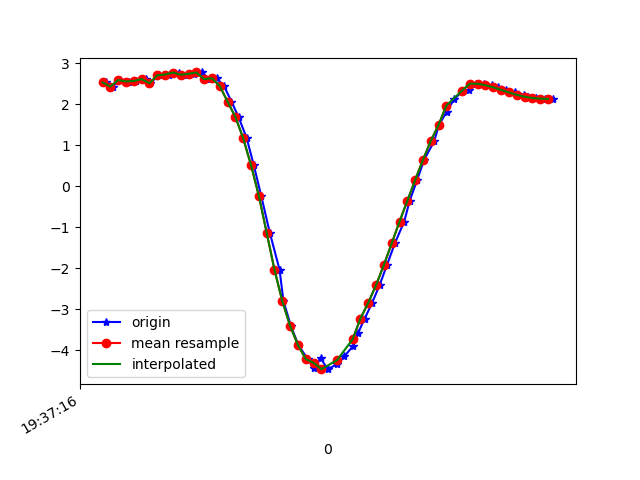

The data file committed next to this chart (first rows):
1617737836188, 433472833711565, 2.536856, -2.918291, 9.004886
1617737836206, 433472852942335, 2.435, -2.894, 9.041
1617737836224, 433472872173105, 2.593, -2.903, 8.994
1617737836248, 433472891403875, 2.558, -2.871, 9.014
1617737836265, 433472910634645, 2.571, -2.987, 8.973
1617737836291, 433472929865415, 2.616, -2.953, 8.971
1617737836301, 433472949096185, 2.515, -2.94, 9.004
1617737836325, 433472968326955, 2.71, -2.963, 8.94
1617737836350, 433472987557725, 2.714, -2.952, 8.942
1617737836358, 433473006788495, 2.743, -3.184, 8.853
1617737836376, 433473026019265, 2.777, -3.042, 8.892
1617737836395, 433473045250035, 2.724, -3.062, 8.902
1617737836415, 433473064480805, 2.747, -3.274, 8.819
1617737836434, 433473083711575, 2.779, -3.249, 8.818
1617737836454, 433473102942345, 2.616, -3.265, 8.862
1617737836472, 433473122173115, 2.637, -3.45, 8.785
1617737836491, 433473141403885, 2.446, -3.507, 8.818
1617737836510, 433473160634655, 2.066, -3.757, 8.812
1617737836528, 433473179865425, 1.694, -4.069, 8.753
1617737836549, 433473199096195, 1.173, -4.439, 8.658
1617737836567, 433473218326965, 0.5182, -4.815, 8.52
1617737836586, 433473237557735, -0.23, -5.225, 8.288
1617737836608, 433473256788505, -1.131, -5.718, 7.878
1617737836633, 433473276019275, -2.034, -6.18, 7.329
1617737836643, 433473295250045, -2.801, -6.48, 6.797
1617737836662, 433473314480815, -3.406, -6.569, 6.425
1617737836681, 433473333835749, -3.872, -6.483, 6.247
1617737836705, 433473353066519, -4.214, -6.276, 6.236
1617737836720, 433473372297289, -4.422, -6.062, 6.304
1617737836738, 433473391528059, -4.193, -5.907, 6.601
1617737836756, 433473410758829, -4.462, -5.896, 6.432
1617737836781, 433473429989599, -4.341, -5.907, 6.504
1617737836799, 433473449220369, -4.146, -5.941, 6.6
1617737836822, 433473468451139, -3.889, -5.959, 6.739
1617737836834, 433473487681909, -3.577, -5.934, 6.931
1617737836851, 433473506912679, -3.227, -5.866, 7.157
1617737836870, 433473526143449, -2.843, -5.769, 7.395
1617737836889, 433473545374219, -2.411, -5.621, 7.657
1617737836908, 433473564604989, -1.919, -5.39, 7.956
1617737836928, 433473583835759, -1.392, -5.065, 8.274
1617737836952, 433473603066529, -0.8613, -4.683, 8.566
1617737836966, 433473622297299, -0.356, -4.33, 8.784
1617737836985, 433473641528069, 0.1515, -4.064, 8.916
1617737837003, 433473660758839, 0.6458, -3.934, 8.952
1617737837029, 433473679989609, 1.107, -3.899, 8.923
1617737837041, 433473699220379, 1.5, -3.901, 8.864
1617737837061, 433473718451149, 1.822, -3.951, 8.781
1617737837079, 433473737681919, 2.122, -4.01, 8.686
1617737837103, 433473756912689, 2.334, -4.087, 8.596
1617737837118, 433473776143459, 2.339, -4.309, 8.485
1617737837137, 433473795374229, 2.504, -4.084, 8.549
1617737837155, 433473814604999, 2.503, -3.975, 8.601
1617737837178, 433473833835769, 2.466, -3.857, 8.665
1617737837193, 433473853066539, 2.416, -3.79, 8.709
1617737837213, 433473872297309, 2.354, -3.768, 8.735
1617737837235, 433473891528079, 2.291, -3.754, 8.758
1617737837258, 433473910758849, 2.233, -3.726, 8.785
1617737837269, 433473929989619, 2.187, -3.688, 8.812
1617737837289, 433473949220389, 2.155, -3.664, 8.83
1617737837312, 433473968451159, 2.14, -3.661, 8.835
1617737837334, 433473987681929, 2.134, -3.652, 8.84
